Run: headless pygame with SDL's dummy video driver; simulated clock (each Clock.tick advances the game by its frame time, no real sleeping); random seed 0; keys injected as events and as key.get_pressed() state; no mouse input.
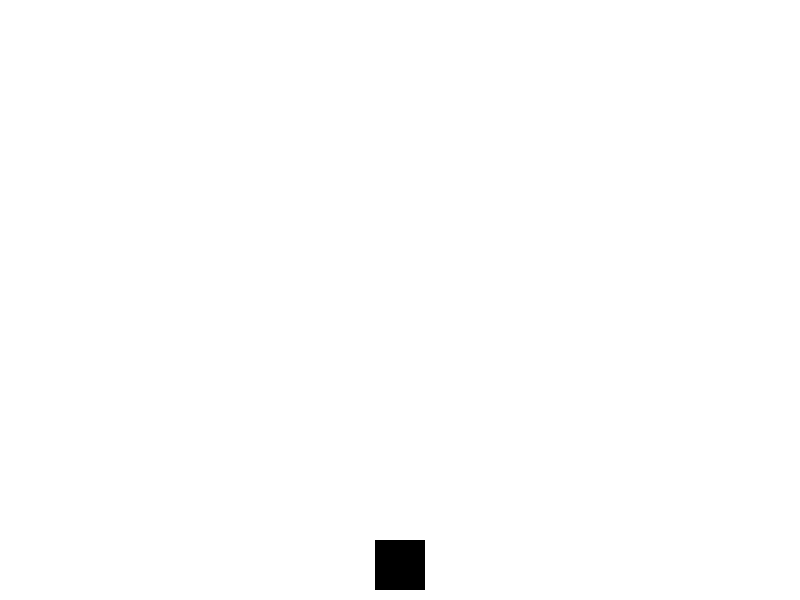
Frame 1 of 4 · flips 1–60 · no input
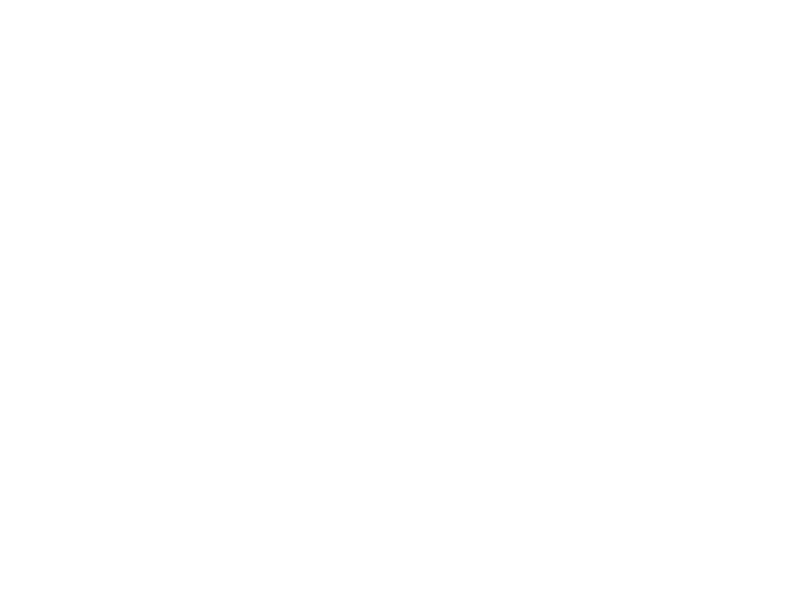
Frame 2 of 4 · flips 61–180 · tapped SPACE, RETURN · held RIGHT (→), D
Frame 3 of 4 · flips 181–300 · held DOWN (↓), S · screen unchanged from frame 2, image omitted
Frame 4 of 4 · flips 301–420 · held LEFT (←), A, UP (↑), W · screen same as frame 1, image omitted

The pygame program that drew these frames:

import pygame
import sys

# Initialize Pygame
pygame.init()

# Set up the screen
screen_width = 800
screen_height = 600
screen = pygame.display.set_mode((screen_width, screen_height))
pygame.display.set_caption("Basic Pygame Game")

# Colors
white = (255, 255, 255)
black = (0, 0, 0)

# Character
character_width = 50
character_height = 50
character_x = (screen_width - character_width) // 2
character_y = screen_height - character_height - 10
character_speed = 5

# Main game loop
running = True
while running:
    for event in pygame.event.get():
        if event.type == pygame.QUIT:
            running = False

    keys = pygame.key.get_pressed()
    if keys[pygame.K_LEFT]:
        character_x -= character_speed
    if keys[pygame.K_RIGHT]:
        character_x += character_speed
    if keys[pygame.K_UP]:
        character_y -= character_speed
    if keys[pygame.K_DOWN]:
        character_y += character_speed

    # Draw everything
    screen.fill(white)
    pygame.draw.rect(screen, black, (character_x, character_y, character_width, character_height))

    pygame.display.flip()

pygame.quit()
sys.exit()
